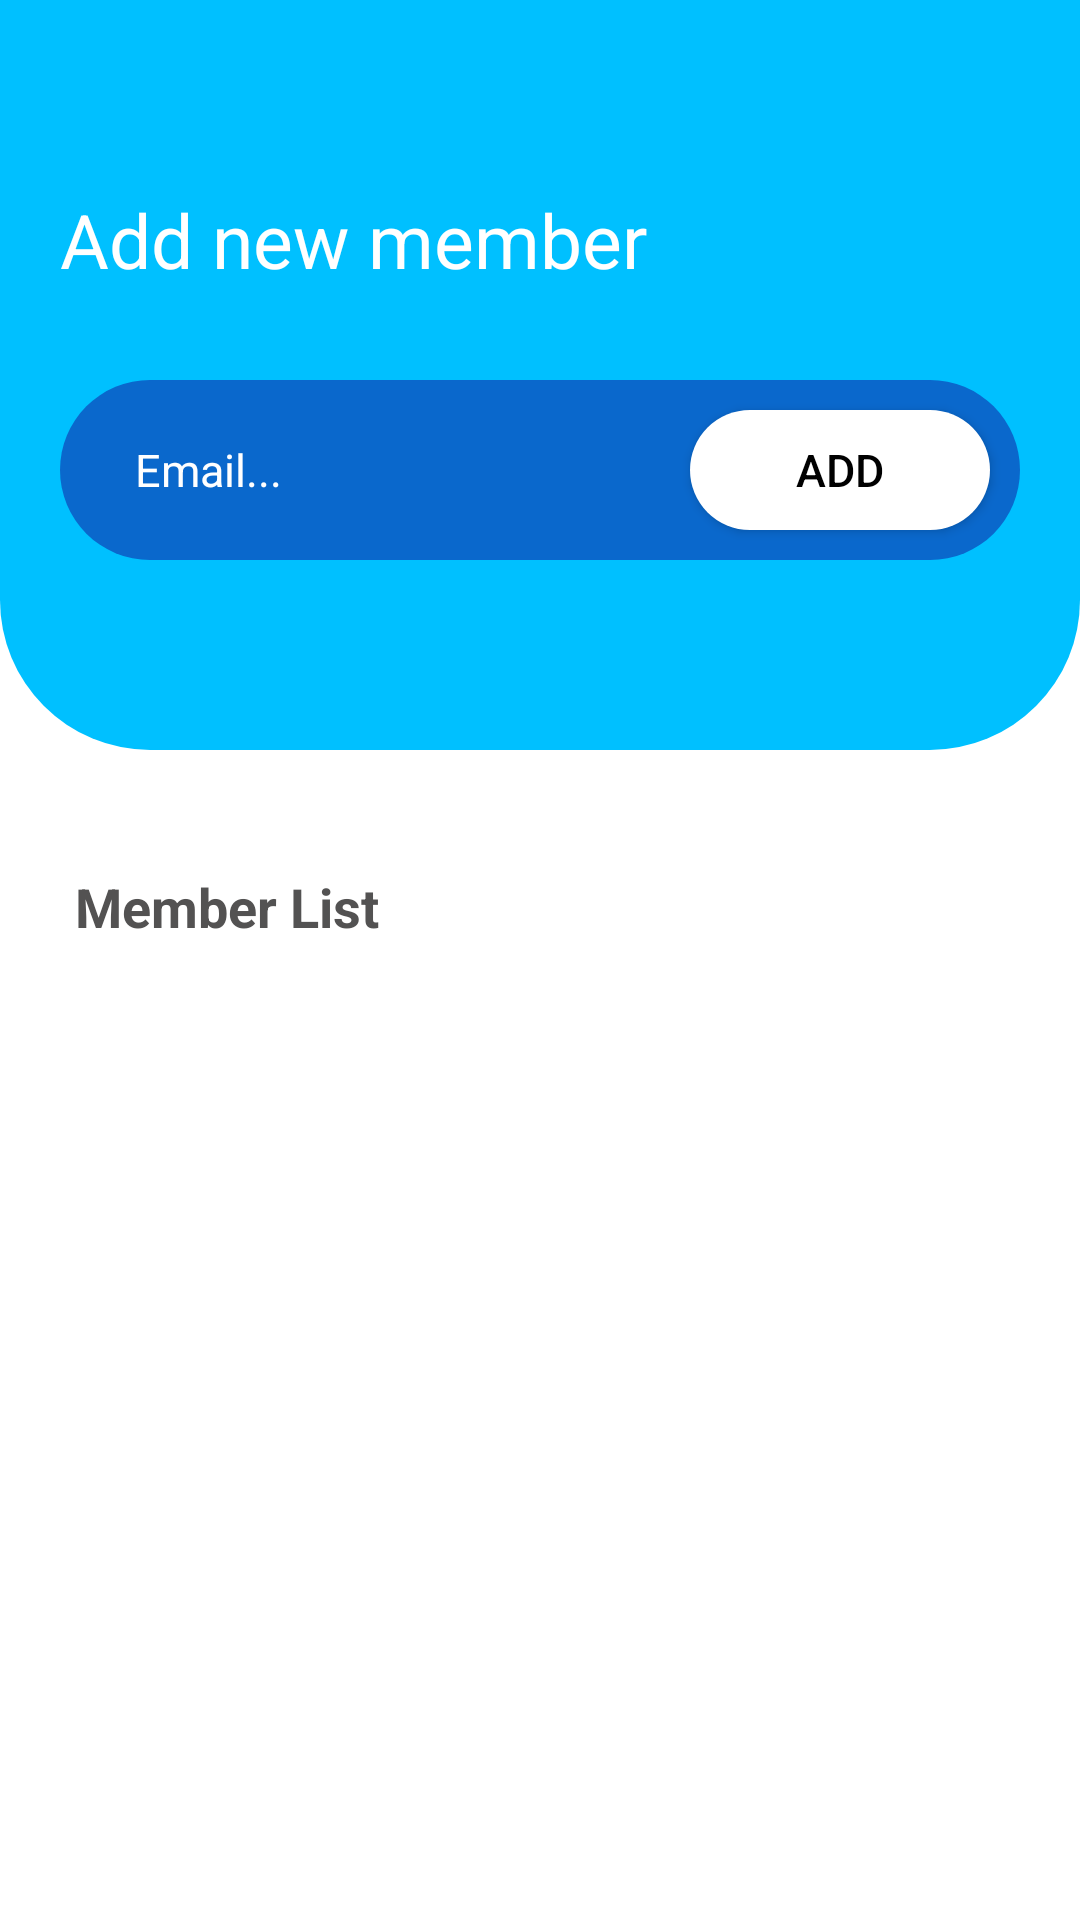

This screen was rendered from an Android layout file. Write that file and the resources it references.
<!-- AndroidManifest.xml: application theme Theme.Todo_List -->
<!-- res/layout/activity_member.xml -->
<?xml version="1.0" encoding="utf-8"?>
<LinearLayout xmlns:android="http://schemas.android.com/apk/res/android"
    xmlns:app="http://schemas.android.com/apk/res-auto"
    xmlns:tools="http://schemas.android.com/tools"
    android:layout_width="match_parent"
    android:layout_height="match_parent"
    android:orientation="vertical"
    tools:context=".activity.MemberActivity">
    <LinearLayout
        android:layout_width="match_parent"
        android:gravity="center_vertical"
        android:orientation="vertical"
        android:background="@drawable/custom_layout_member"
        android:layout_height="250dp">
        <TextView
            android:layout_width="wrap_content"
            android:layout_height="wrap_content"
            android:layout_marginLeft="20dp"
            android:textSize="25dp"
            android:textColor="@color/white"

            android:text="Add new member"></TextView>
        <RelativeLayout
            android:layout_width="match_parent"
            android:layout_marginLeft="20dp"
            android:layout_marginRight="20dp"
            android:layout_marginTop="30dp"
            android:gravity="center"
            android:layout_height="wrap_content">
            <EditText
                android:id="@+id/seach_member"
                android:background="@drawable/custom_edit_add_member"
                android:layout_width="match_parent"
                android:hint="Email..."
                android:textColor="@color/white"
                android:paddingLeft="25dp"
                android:textSize="15dp"
                android:textColorHint="@color/white"
                android:layout_height="wrap_content"></EditText>
            <Button
                android:id="@+id/btn_add_member"
                android:layout_width="100dp"

                android:background="@drawable/custom_button_add_member"
                app:backgroundTint="@null"
                android:layout_marginRight="10dp"
                android:textColor="@color/black"
                android:textSize="15dp"
                android:drawableLeft="@drawable/ic_baseline_add_24"
                android:layout_alignParentRight="true"
                android:layout_height="40dp"
                android:layout_centerInParent="true"
                android:text="Add"></Button>
        </RelativeLayout>

    </LinearLayout>
    <TextView
        android:layout_marginTop="40dp"
        android:layout_width="wrap_content"
        android:layout_height="wrap_content"
        android:text="Member List"
        android:textColor="#535252"
        android:textSize="18dp"
        android:textStyle="bold"
        android:layout_marginLeft="25dp"></TextView>
    <ListView
        android:id="@+id/list_member"
        android:layout_marginTop="20dp"
        android:layout_width="match_parent"
        android:dividerHeight="0dp"
        android:divider="@null"
        android:layout_height="match_parent"></ListView>
</LinearLayout>
<!-- resources referenced by this layout -->
<resources>
  <color name="black">#FF000000</color>
  <color name="white">#FFFFFFFF</color>
  <!-- drawable custom_button_add_member (drawable) -->
  <?xml version="1.0" encoding="utf-8"?>
  <shape xmlns:android="http://schemas.android.com/apk/res/android">
      <corners android:radius="25dp"></corners>
      <solid android:color="@color/white"></solid>
      <size android:width="100dp" android:height="50dp"></size>
  </shape>
  <!-- drawable custom_edit_add_member (drawable) -->
  <?xml version="1.0" encoding="utf-8"?>
  <shape xmlns:android="http://schemas.android.com/apk/res/android">
      <corners android:radius="50dp">
      </corners>
      <size android:width="250dp"
          android:height="60dp"></size>
      <solid android:color="#0A68CC"></solid>
  
  </shape>
  <!-- drawable custom_layout_member (drawable) -->
  <?xml version="1.0" encoding="utf-8"?>
  <shape xmlns:android="http://schemas.android.com/apk/res/android">
      <size android:width="500dp" android:height="250dp"/>
      <solid android:color="#00c0ff"/>
      <corners android:bottomLeftRadius="50dp" android:bottomRightRadius="50dp"/>
  </shape>
  <style name="Theme.Todo_List" parent="Theme.MaterialComponents.DayNight.NoActionBar">
          
          <item name="colorPrimary">@color/purple_500</item>
          <item name="colorPrimaryVariant">@color/purple_700</item>
          <item name="colorOnPrimary">@color/white</item>
          
          <item name="colorSecondary">@color/teal_200</item>
          <item name="colorSecondaryVariant">@color/teal_700</item>
          <item name="colorOnSecondary">@color/black</item>
          <item name="android:windowNoTitle">true</item>
          <item name="android:windowActionBar">false</item>
          <item name="android:windowFullscreen">true</item>
          <item name="android:windowContentOverlay">@null</item>
          
          <item name="android:statusBarColor" tools:targetApi="l">?attr/colorPrimaryVariant</item>
          
      </style>
  <color name="purple_500">#FF6200EE</color>
  <color name="purple_700">#FF3700B3</color>
  <color name="teal_200">#FF03DAC5</color>
  <color name="teal_700">#FF018786</color>
</resources>
